Labelled photos from "dataset", an image-classification folder in Phan-hieu/benhtrenla. The possible labels are: bacterial leaf blast, brown spot, healthy, leaf blast.

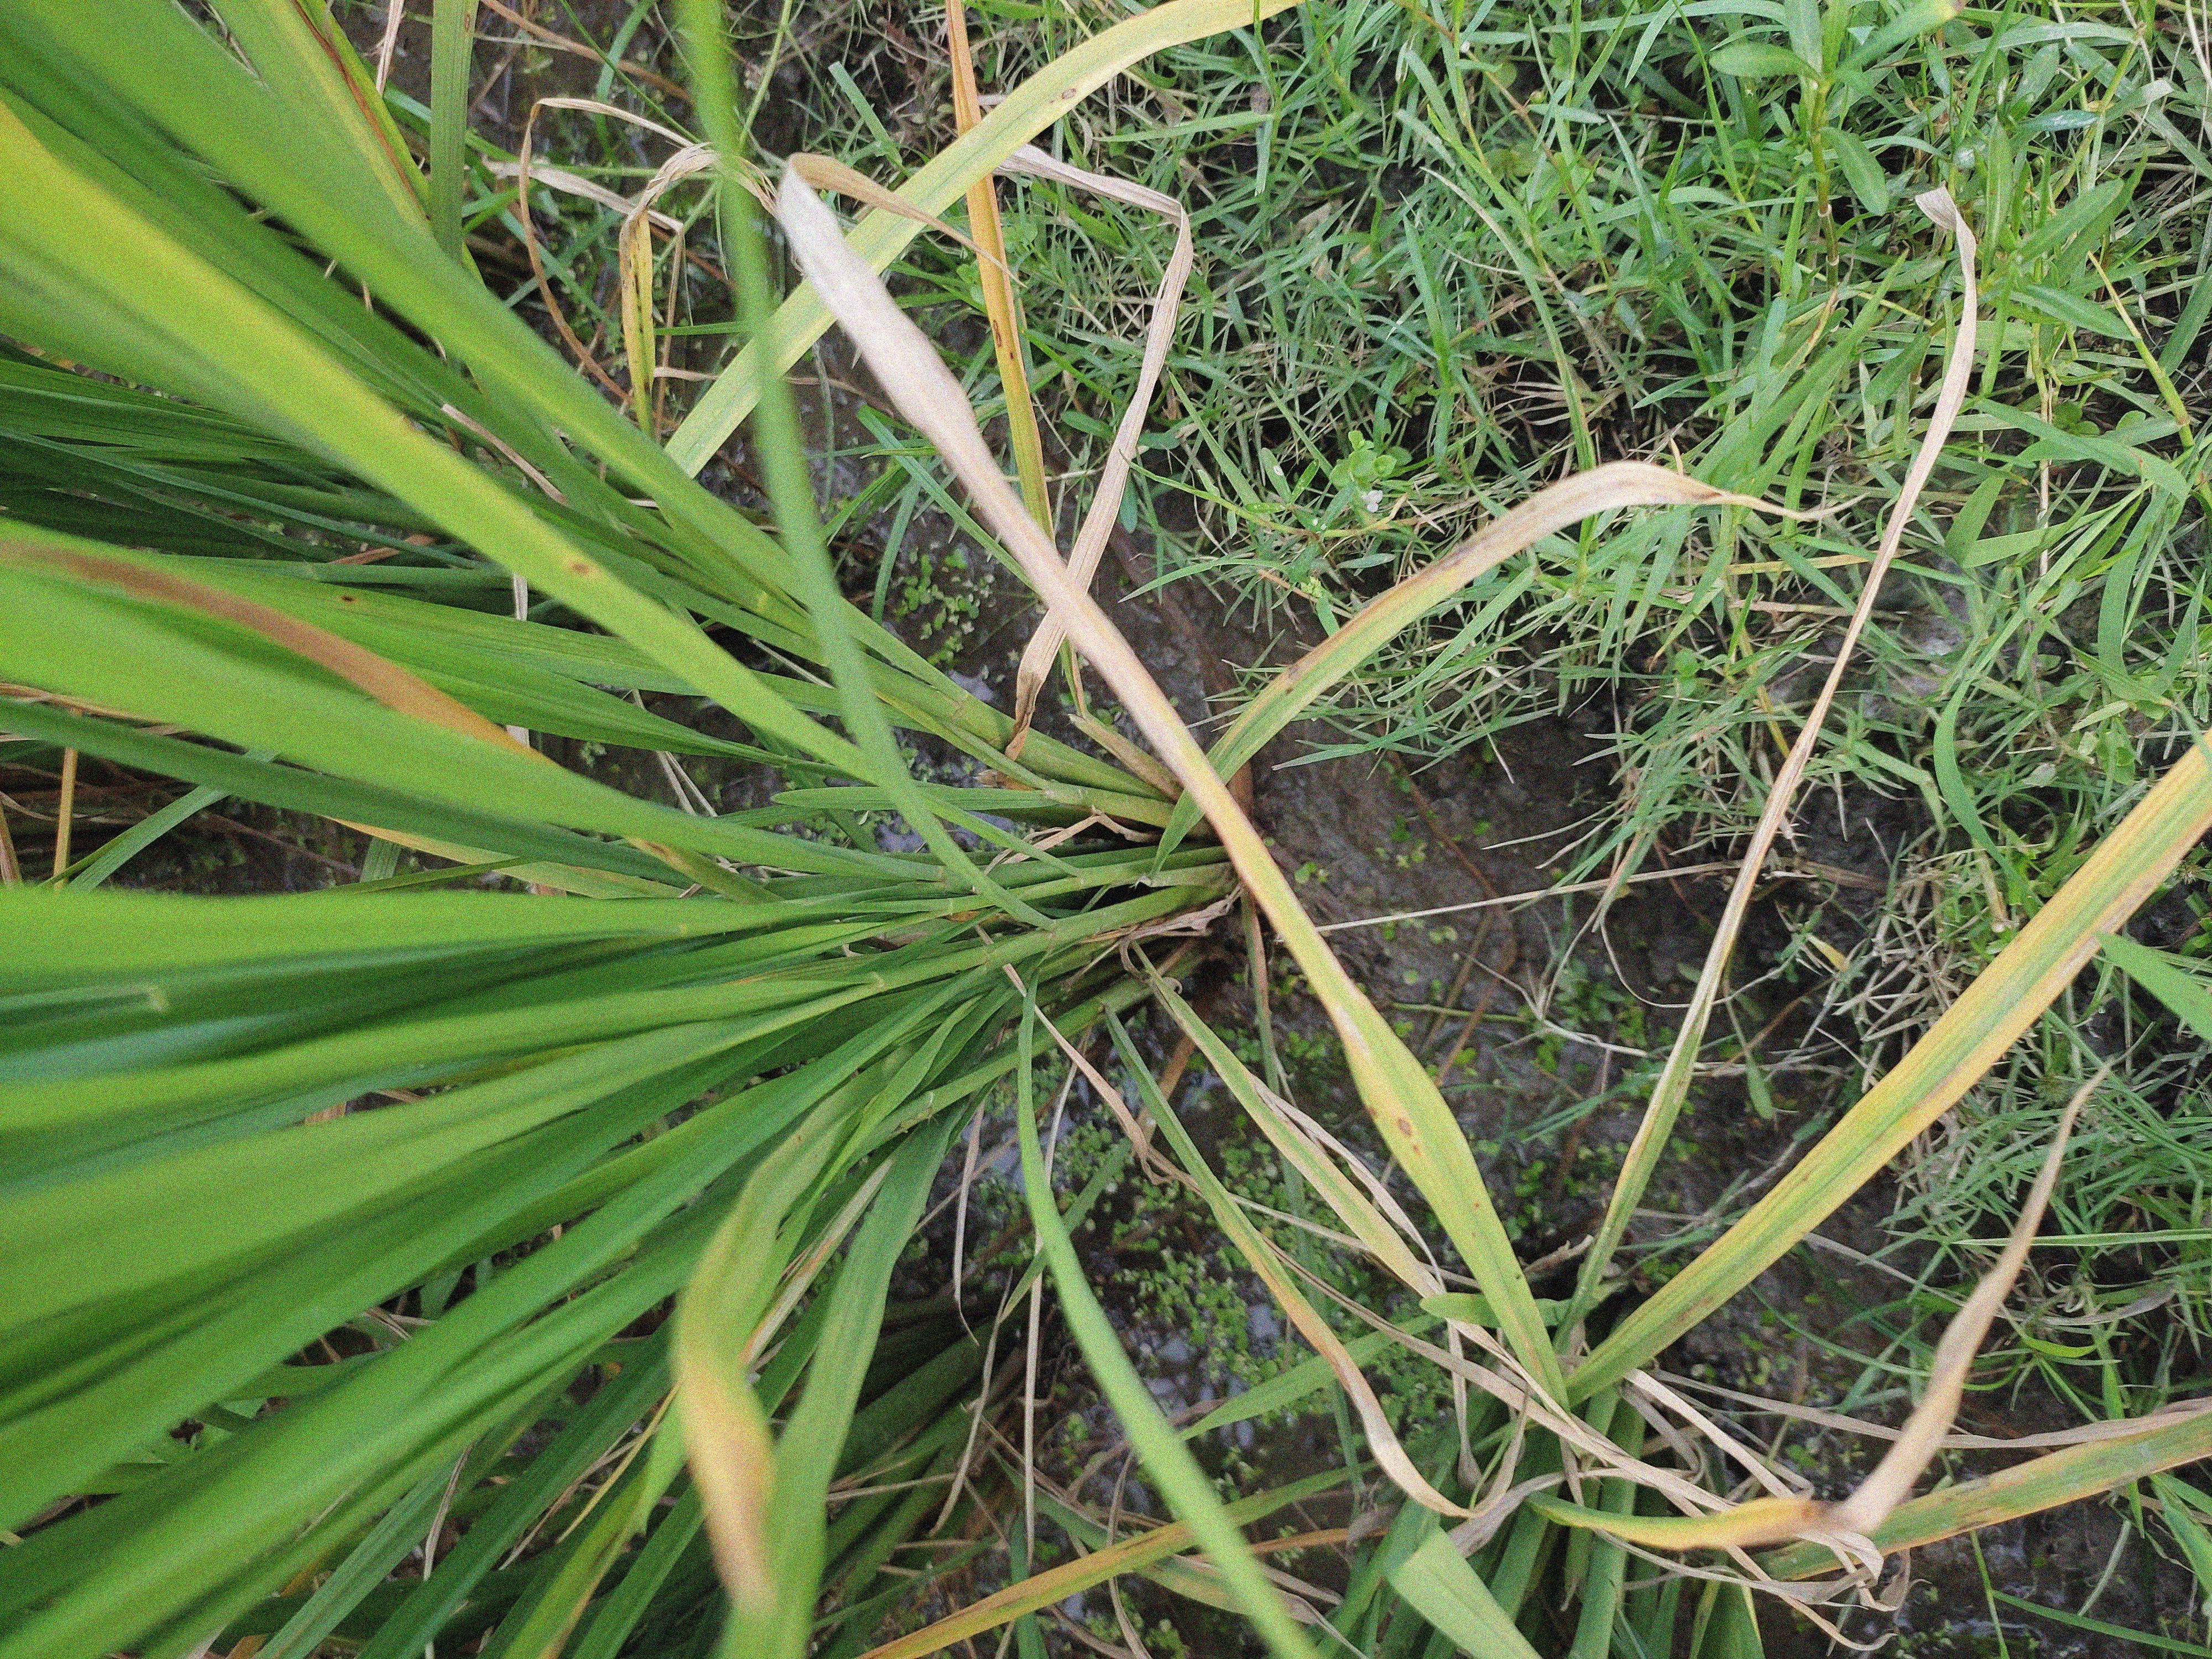
Label: healthy

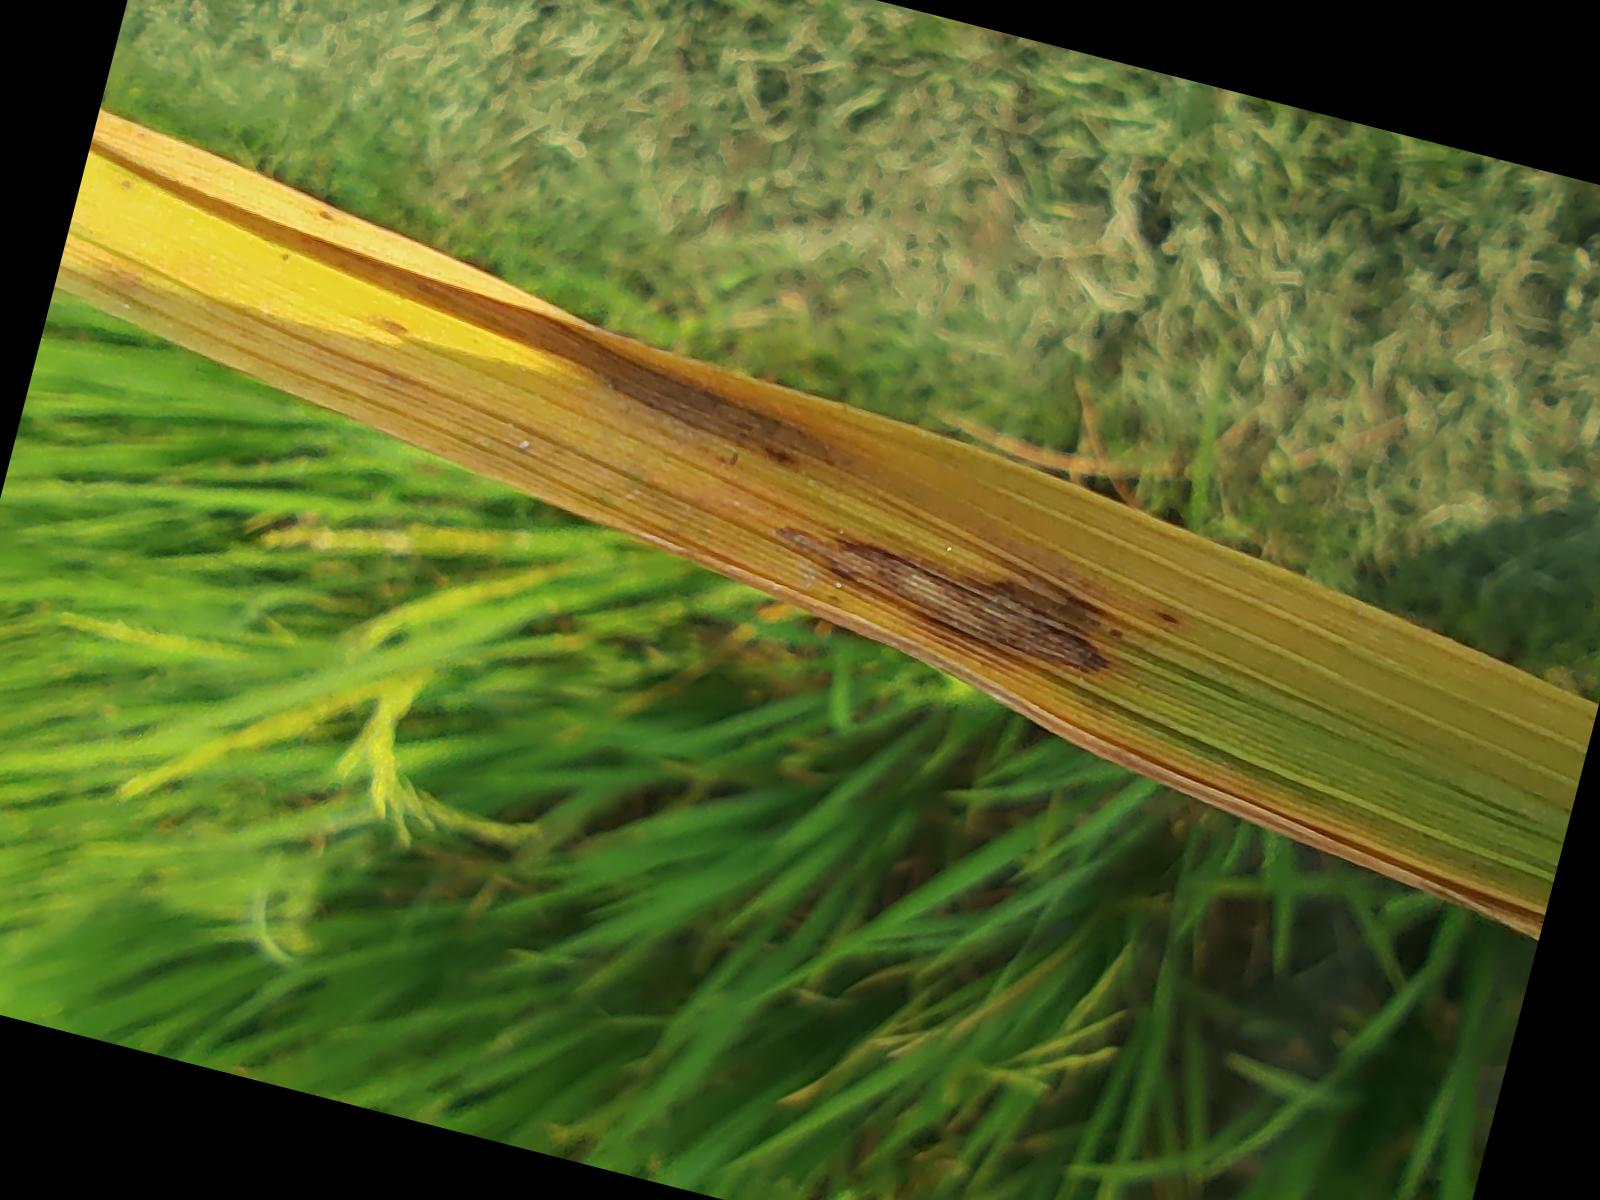
Label: leaf blast

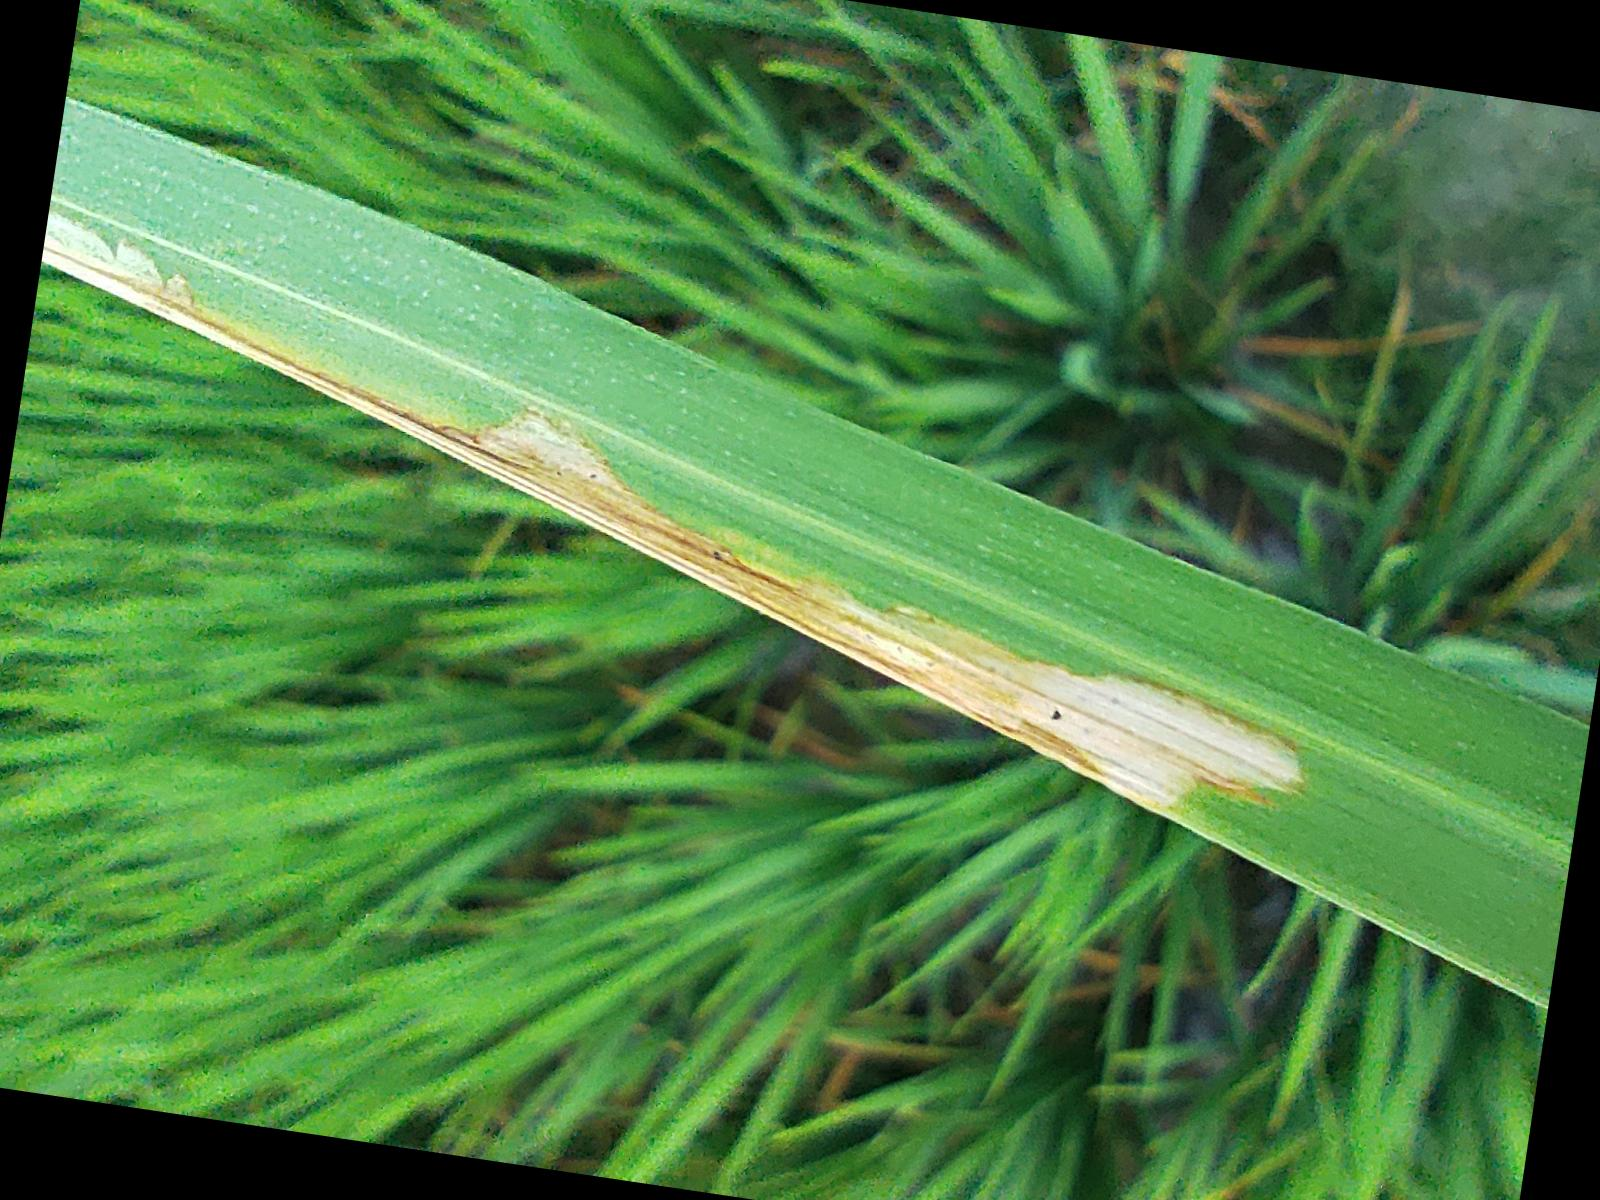
Label: bacterial leaf blast

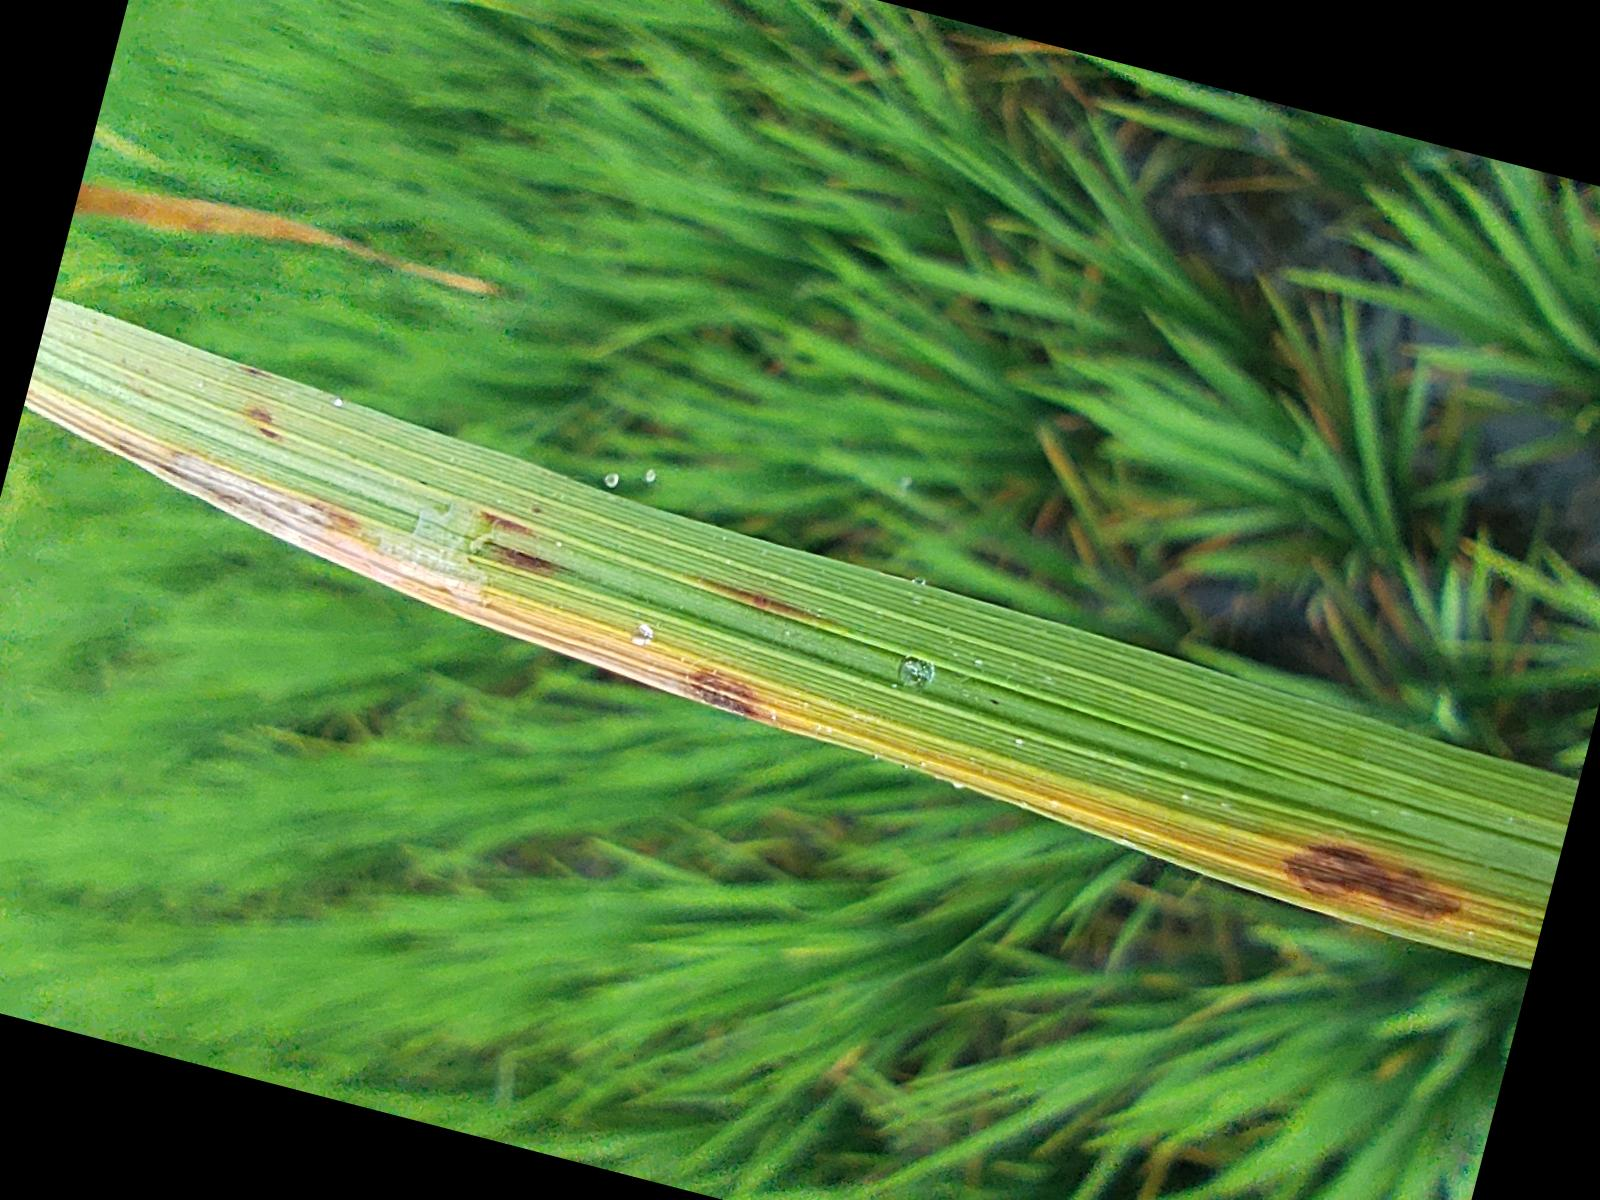
Label: brown spot

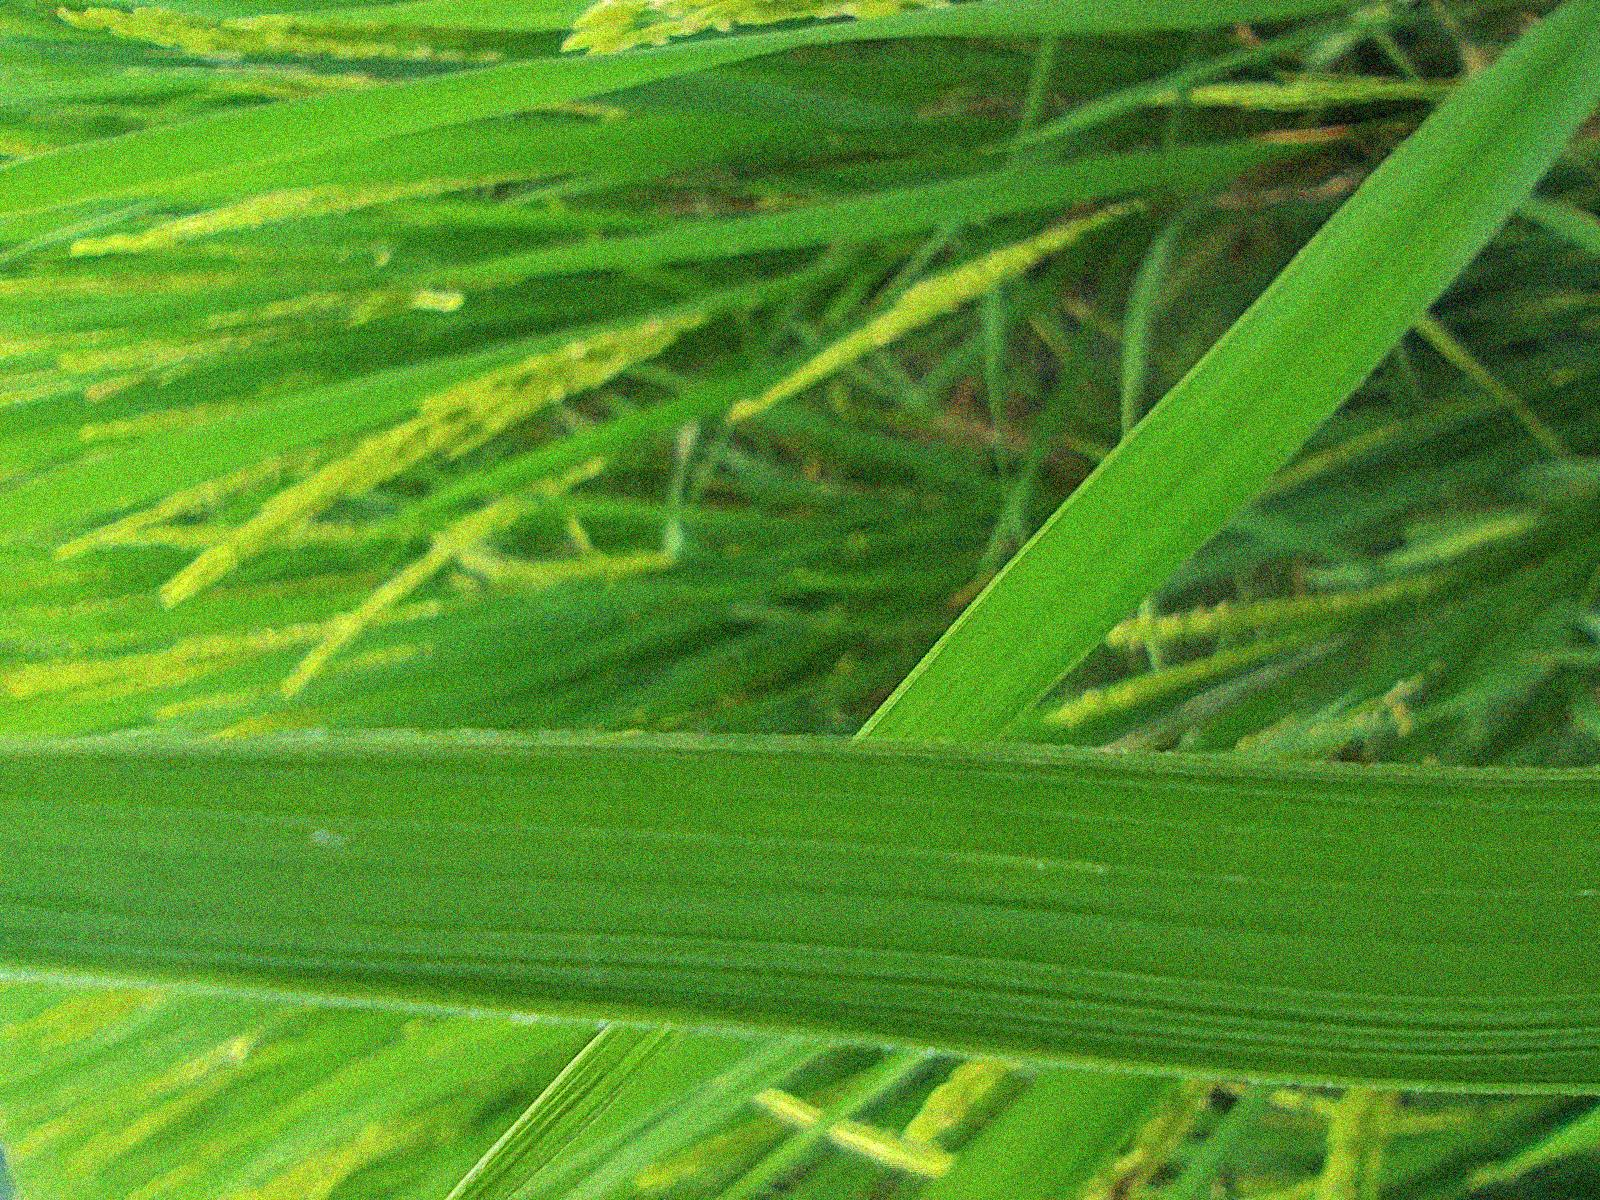
Label: healthy

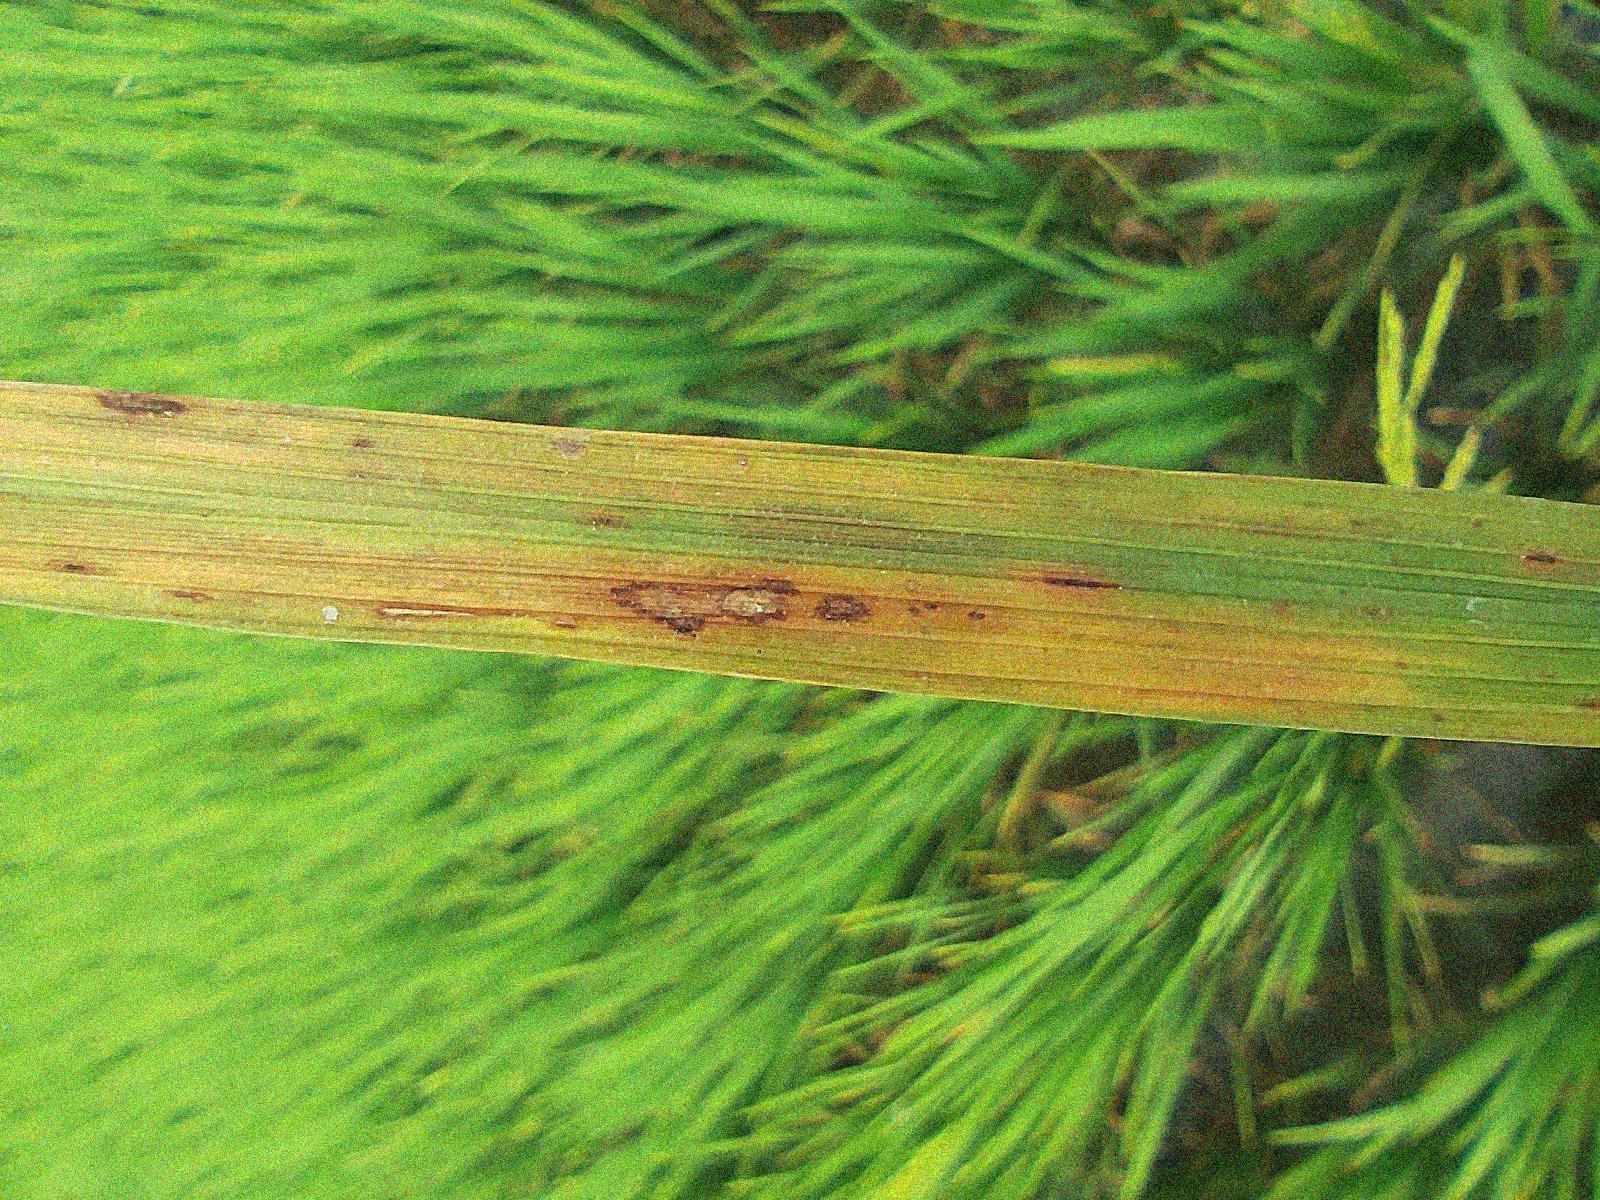
Label: leaf blast
